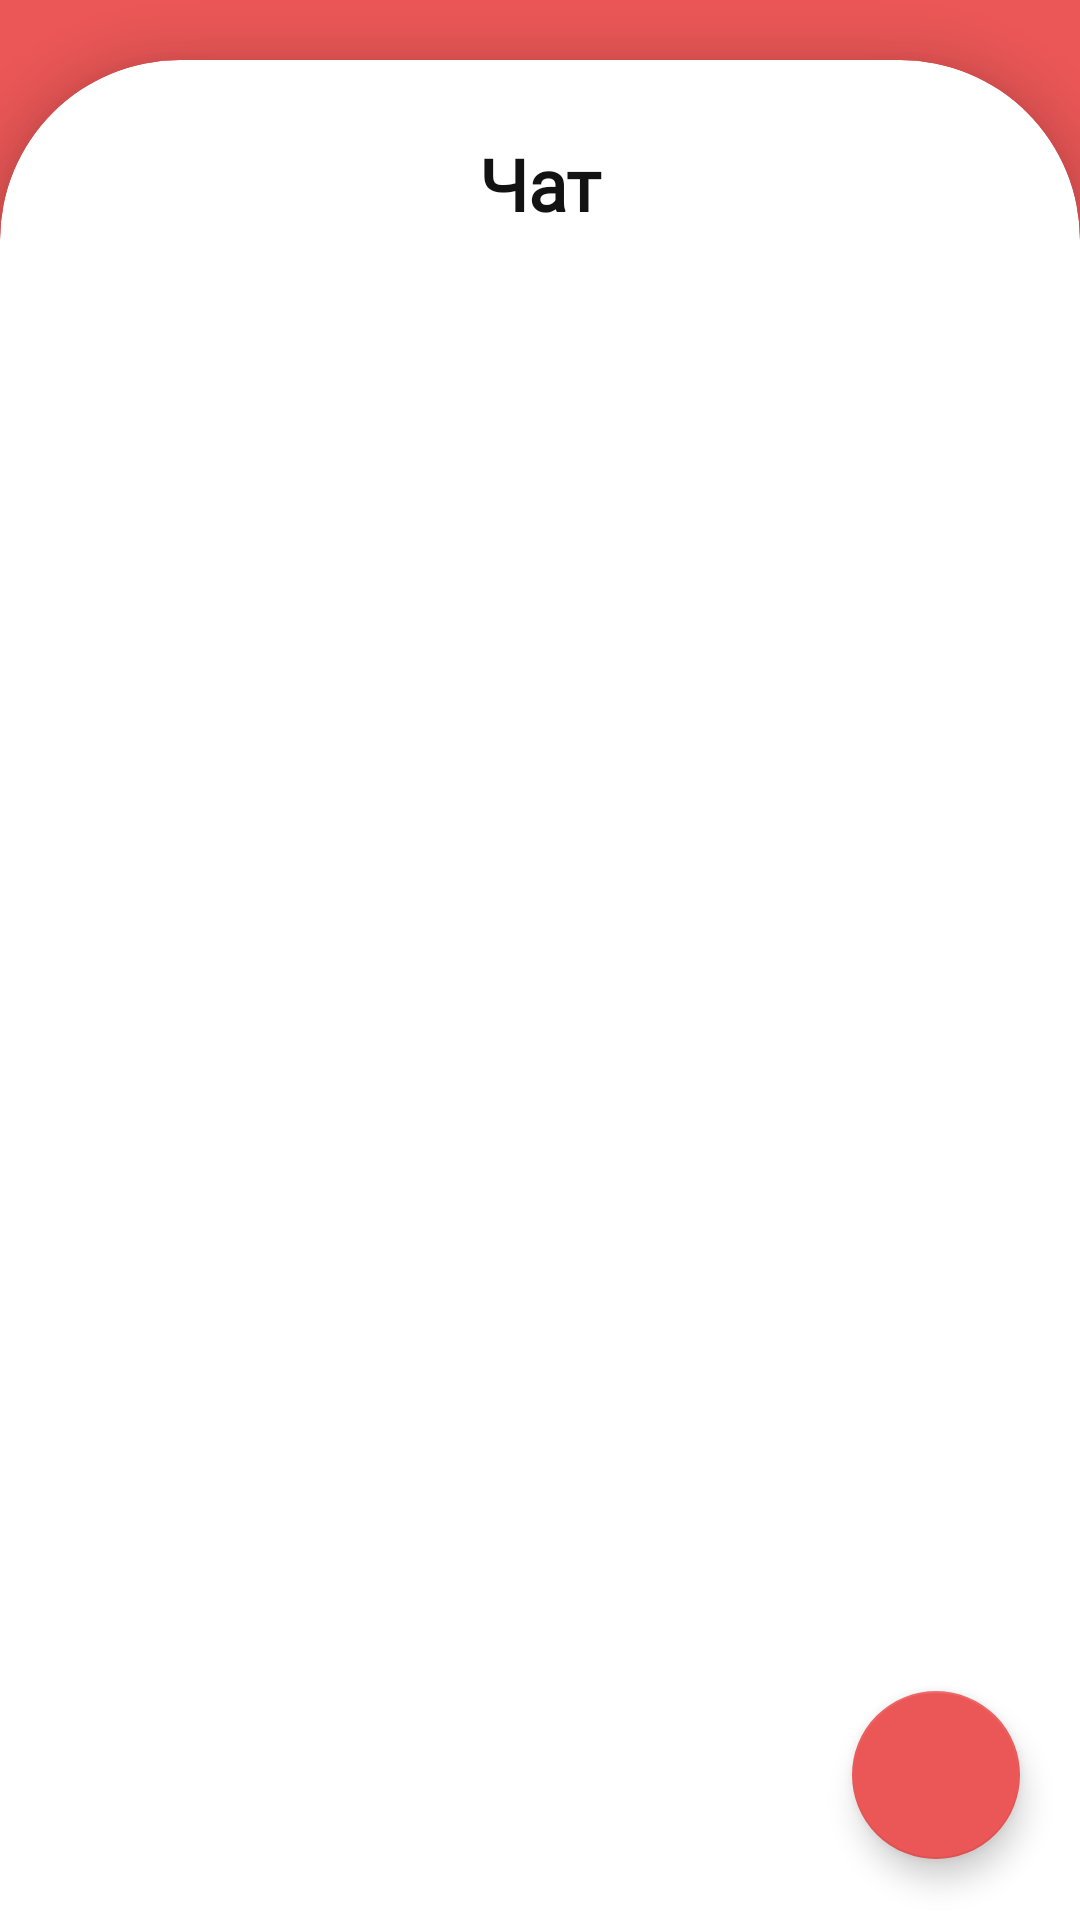

Reconstruct the res/layout file that produces this screen, plus the resources it refers to.
<!-- AndroidManifest.xml: application theme Theme.MSH -->
<!-- res/layout/fragment_message.xml -->
<?xml version="1.0" encoding="utf-8"?>
<FrameLayout xmlns:android="http://schemas.android.com/apk/res/android"
    xmlns:tools="http://schemas.android.com/tools"
    android:layout_width="match_parent"
    android:layout_height="match_parent"
    xmlns:app="http://schemas.android.com/apk/res-auto"
    tools:context=".fragments.MessageFragment"
    android:background="@color/color_main">

    <LinearLayout
        android:layout_width="match_parent"
        android:layout_height="match_parent"
        android:orientation="vertical">

        <androidx.cardview.widget.CardView
            android:layout_width="match_parent"
            android:layout_height="match_parent"
            app:cardBackgroundColor="@color/white"
            app:cardCornerRadius="60dp"
            android:layout_marginTop="20dp"
            app:cardElevation="10dp"
            android:layout_marginBottom="-65dp">

            <LinearLayout
                android:layout_width="match_parent"
                android:layout_height="match_parent"
                android:layout_marginBottom="65dp"
                android:orientation="vertical">

                <LinearLayout
                    android:layout_width="match_parent"
                    android:layout_height="wrap_content"
                    android:orientation="horizontal"
                    android:layout_marginTop="25dp"
                    android:layout_marginHorizontal="22dp">

                    <TextView
                        android:layout_width="match_parent"
                        android:layout_height="match_parent"
                        android:textSize="24sp"
                        android:textColor="@color/color_text_main"
                        android:text="@string/text_main_message"
                        android:textStyle="bold"
                        android:gravity="center"
                        android:fontFamily="@font/open_sans"/>

                </LinearLayout>

                <ScrollView
                    android:layout_width="match_parent"
                    android:layout_height="match_parent"
                    android:layout_marginTop="10dp">

                    <FrameLayout
                        android:layout_width="wrap_content"
                        android:layout_height="wrap_content"
                        android:orientation="vertical"
                        android:layout_gravity="right|bottom"
                        tools:ignore="RtlHardcoded">

                        <com.google.android.material.floatingactionbutton.FloatingActionButton
                            android:id="@+id/buttonAddUsers"
                            android:layout_width="wrap_content"
                            android:layout_height="wrap_content"
                            android:src="@drawable/ic_baseline_add_24"
                            android:backgroundTint="@color/color_main"
                            app:tint="@color/white"
                            android:hardwareAccelerated="false"
                            android:layout_marginVertical="20dp"
                            android:layout_marginHorizontal="20dp"
                            />


                    </FrameLayout>

                </ScrollView>

            </LinearLayout>

        </androidx.cardview.widget.CardView>

    </LinearLayout>

</FrameLayout>
<!-- resources referenced by this layout -->
<resources>
  <color name="color_main">#EB5757</color>
  <color name="color_text_main">#121212</color>
  <color name="white">#FFFFFFFF</color>
  <string name="text_main_message">Чат</string>
  <style name="Theme.MSH" parent="Theme.MaterialComponents.DayNight.NoActionBar">
          
          <item name="colorPrimary">@color/purple_500</item>
          <item name="colorPrimaryVariant">@color/purple_700</item>
          <item name="colorOnPrimary">@color/white</item>
          
          <item name="colorSecondary">@color/teal_200</item>
          <item name="colorSecondaryVariant">@color/teal_700</item>
          <item name="colorOnSecondary">@color/black</item>
          
          <item name="android:statusBarColor" tools:targetApi="l">?attr/colorPrimaryVariant</item>
          
      </style>
  <color name="purple_500">#EB5757</color>
  <color name="purple_700">#EB5757</color>
  <color name="teal_200">#EB5757</color>
  <color name="teal_700">#FF018786</color>
  <color name="black">#FF000000</color>
</resources>
